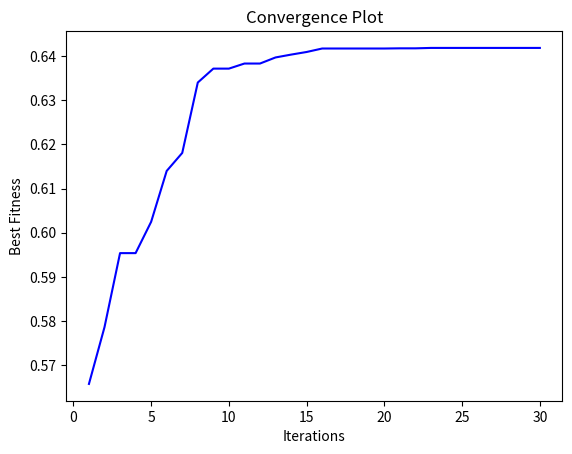
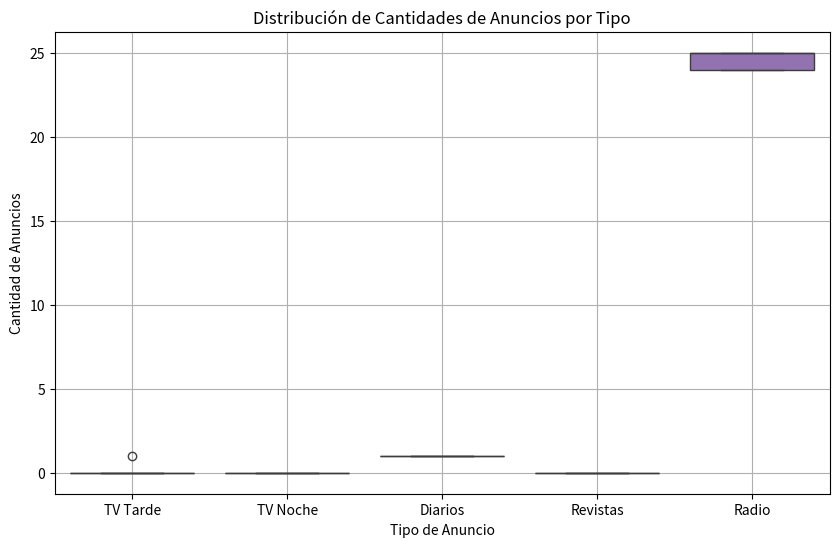

Source code (Python) for these figures, in order:
import pandas as pd
import random as rnd
import math
import numpy as np
import matplotlib.pyplot as plt
import seaborn as sns

C = 0.01

class Problem:
  def __init__(self):

    self.dimension=5

  def checkConstraint(self, x):
    self.x1, self.x2, self.x3, self.x4, self.x5 = x
    if (self.x1 >= 0 and
      self.x2 >= 0 and
      self.x3 >= 0 and
      self.x4 >= 0 and
      self.x5 >= 0 and
      self.x1 <= 12 and
      self.x2 <= 6 and
      self.x3 <= 25 and
      self.x4 <= 4 and
      self.x5 <= 30 and
      self.x1 + self.x2 <= 20 and
      (150 * self.x1 + 300 * self.x2) <= 1800 and
      (self.x2 == 0 or self.x3 == 0)) :
      return True

  def eval(self, x):
    self.x1, self.x2, self.x3, self.x4, self.x5 = x
    self.max = -0.0178591* self.x1 - 0.0431486* self.x2 - 0.000551901* self.x3 - 0.0088101* self.x4 + 0.00171961* self.x5 + 0.6
    return self.max

class Spider(Problem):
  def __init__(self):#A la araña se le atribuye el problema
    self.p = Problem()
    self.x = []

    for j in range(self.p.dimension):
      self.x.append(rnd.randint(0,25)) # Cambiar, dependiendo del algoritmo

  def isFeasible(self):
    return self.p.checkConstraint(self.x)

  def isBetterThan(self, g):
    #Posicion Objetivo Actual
    vibration_intensity = math.log((1 / (self.fit() - C)) + 1)
    #Posicion Objetivo del agente
    g_vibration_intensity = math.log((1 / (g.fit() - C)) + 1)
    return (vibration_intensity < g_vibration_intensity) # La intensidad de la vibracion del mejor agente es mejor que la actual.

  def fit(self):
    return self.p.eval(self.x)

  def move(self, g , o):
    ra = 0.8  # Tasa de atenuación de vibración que se propaga en la red.
    pc = 0.5  # Probabilidad de cambio de máscara de dimensión en una caminata aleatoria.
    pm = 0.8  # Probabilidad de cada valor en la máscara de dimensión para ser uno.
    mask = [self.toBinary(pi) if rnd.random() < pc else mi for pi, mi in zip(g.x, self.x)]    # Determinar la máscara de dimensión para guiar el movimiento
    # Calcular el nuevo siguiente movimiento de la araña
    following_position = [gi + maski * (self.toBinary(rnd.randint(0, 1)) * ri - self.toBinary(rnd.randint(0, 1)) * xi)
                              for gi, maski, ri, xi in zip(g.x, mask, rnd.choices([-1, 1], k=len(g.x)), self.x)]
    # Realizar la caminata aleatoria y manejar las restricciones
    for i in range(len(self.x)):
      self.x[i] = g.x[i] + following_position[i] * rnd.uniform(0, 1) * ra
      # Aplicar el reflejo si la nueva posición viola alguna restricción
      if self.x[i] > 25:
        self.x[i] = 25 - rnd.uniform(0, 1) * ra
      elif self.x[i] < 0:
        self.x[i] = rnd.uniform(0, 1) * ra

  def toBinary(self, x):
    return 1 if (1 / (1 + math.pow(math.e, -(x)))) > rnd.random() else 0

  def __str__(self) -> str:
    return f"fit: {self.fit()} x: {self.x}"

  def copy(self, a):
    self.x = a.x.copy()

  def toString(self):
    return self.x

class Swarm:
  def __init__(self):
    self.maxIter = 30
    self.nSpiders = 5 # Agregar los parametros del algoritmo
    self.swarm = []
    self.g = Spider()
    self.iterations = []  # Lista para almacenar las iteraciones
    self.best_fitness = []  # Lista para almacenar el me
    self.best_solutions = []


  def standard_deviation(self):
    pop = [self.g.x for spider in self.swarm]
    return np.std(pop)

  def solve(self,ra,pc,pm):
    print(ra,pc,pm)
    self.initRand()
    self.evolve()

  def initRand(self):
    print("  -->  initRand  <-- ")
    for i in range(self.nSpiders):#Aqui se agregan las Arañas al enjambre.
      while True:
        s = Spider()
        if s.isFeasible():
          break
      self.swarm.append(s)

    self.g.copy(self.swarm[0])
    for i in range(1, self.nSpiders):
      if self.swarm[i].isBetterThan(self.g):
        self.g.copy(self.swarm[i])

    self.swarmToConsole()
    self.bestToConsole()

  def evolve(self):
    print("  -->  evolve  <-- ")
    o = self.standard_deviation()
    t = 1
    while t <= self.maxIter:
      for i in range(self.nSpiders):
        a = Spider()
        while True:
          a.copy(self.swarm[i])
          a.move(self.g, o)
          if a.isFeasible(): #Si a es factible
            break
        self.swarm[i].copy(a)
      best_solution = max(self.swarm, key=lambda spider: spider.fit())  # Encontrar la mejor solución actual
      self.best_solutions.append(best_solution)
      for i in range(self.nSpiders):
        if self.swarm[i].isBetterThan(self.g):
          self.g.copy(self.swarm[i])

      best_fitness = max(spider.fit() for spider in self.swarm)
      if len(self.best_fitness) == 0:
        self.best_fitness.append(best_fitness)
      else:
        if best_fitness > self.best_fitness[-1]:
          self.best_fitness.append(best_fitness)
        else:
          self.best_fitness.append(self.best_fitness[-1])
      self.iterations.append(t)


      self.swarmToConsole()
      self.bestToConsole()
      t = t + 1

  def plotConvergence(self):
    plt.figure()
    plt.plot(self.iterations, self.best_fitness, 'b-')
    plt.xlabel("Iterations")
    plt.ylabel("Best Fitness")
    plt.title("Convergence Plot")
    plt.show()

  def plotScatter(self):
    data_points = [(round(spider.x[0]), round(spider.x[1]), round(spider.x[2]), round(spider.x[3]), round(spider.x[4])) for spider in s.swarm]

    # Extraer los valores de X y Y en listas separadas para cada variable
    x1_values = [point[0] for point in data_points]
    x2_values = [point[1] for point in data_points]
    x3_values = [point[2] for point in data_points]
    x4_values = [point[3] for point in data_points]
    x5_values = [point[4] for point in data_points]
    data = pd.DataFrame({'TV Tarde': x1_values, 'TV Noche': x2_values, 'Diarios': x3_values, 'Revistas': x4_values, 'Radio': x5_values})
    plt.figure(figsize=(10, 6))
    sns.boxplot(data=data)
    plt.xlabel('Tipo de Anuncio')
    plt.ylabel('Cantidad de Anuncios')
    plt.title('Distribución de Cantidades de Anuncios por Tipo')
    plt.grid(True)
    plt.show()

  def swarmToConsole(self):
    print(" -- Swarm --")
    for i in range(self.nSpiders):
        rounded_values = [int(round(val)) for val in self.swarm[i].x]  # Redondear los valores a enteros
        print(f"fit: {round(self.swarm[i].fit(),4)} " f"x: {rounded_values}")
  def bestToConsole(self):
    print(" -- Best --")
    print(f"{round(self.g.fit(), 4)}")  # Redondear el

try:
  ra = 0.5  # Tasa de atenuación de vibración que se propaga en la red.
  pc = 0.2  # Probabilidad de cambio de máscara de dimensión en una caminata aleatoria.
  pm = 0.8  # Probabilidad de cada valor en la máscara de dimensión para ser uno.
  s = Swarm()
  s.solve(ra,pc,pm)
  s.plotConvergence()
  s.plotScatter()
  # Obtener las calificaciones de calidad de las mejores soluciones
  quality_scores = [best_solution.fit() for best_solution in s.best_solutions]

    # Calcular las medidas de resumen descriptivo
  mejor = max(quality_scores)
  peor = min(quality_scores)
  promedio = np.mean(quality_scores)
  mediana = np.median(quality_scores)
  desviacion_estandar = np.std(quality_scores)
  rango_intercuartilico = np.percentile(quality_scores, 75) - np.percentile(quality_scores, 25)
  print("Mejor:", mejor)
  print("Peor:", peor)
  print("Promedio:", promedio)
  print("Mediana:", mediana)
  print("Desviación Estándar:", desviacion_estandar)
  print("Rango Intercuartílico:", rango_intercuartilico)
except Exception as e:
  print(f"{e} \nCaused by {e.__cause__}")
